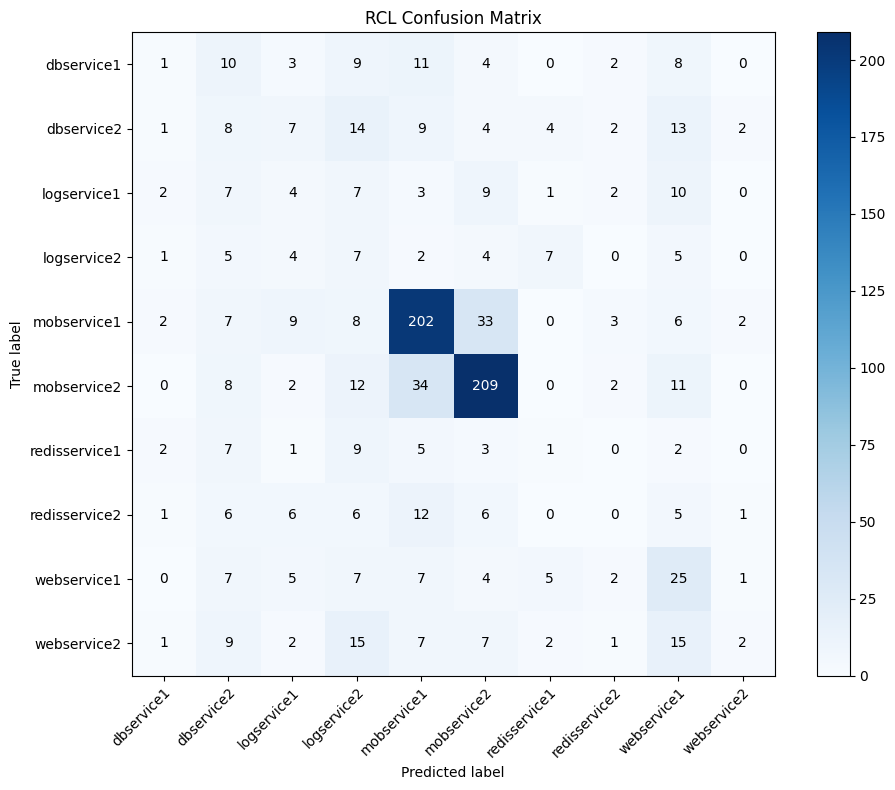

The data file committed next to this chart (first rows):
, dbservice1, dbservice2, logservice1, logservice2, mobservice1, mobservice2, redisservice1, redisservice2, webservice1, webservice2
dbservice1, 1, 10, 3, 9, 11, 4, 0, 2, 8, 0
dbservice2, 1, 8, 7, 14, 9, 4, 4, 2, 13, 2
logservice1, 2, 7, 4, 7, 3, 9, 1, 2, 10, 0
logservice2, 1, 5, 4, 7, 2, 4, 7, 0, 5, 0
mobservice1, 2, 7, 9, 8, 202, 33, 0, 3, 6, 2
mobservice2, 0, 8, 2, 12, 34, 209, 0, 2, 11, 0
redisservice1, 2, 7, 1, 9, 5, 3, 1, 0, 2, 0
redisservice2, 1, 6, 6, 6, 12, 6, 0, 0, 5, 1
webservice1, 0, 7, 5, 7, 7, 4, 5, 2, 25, 1
webservice2, 1, 9, 2, 15, 7, 7, 2, 1, 15, 2
